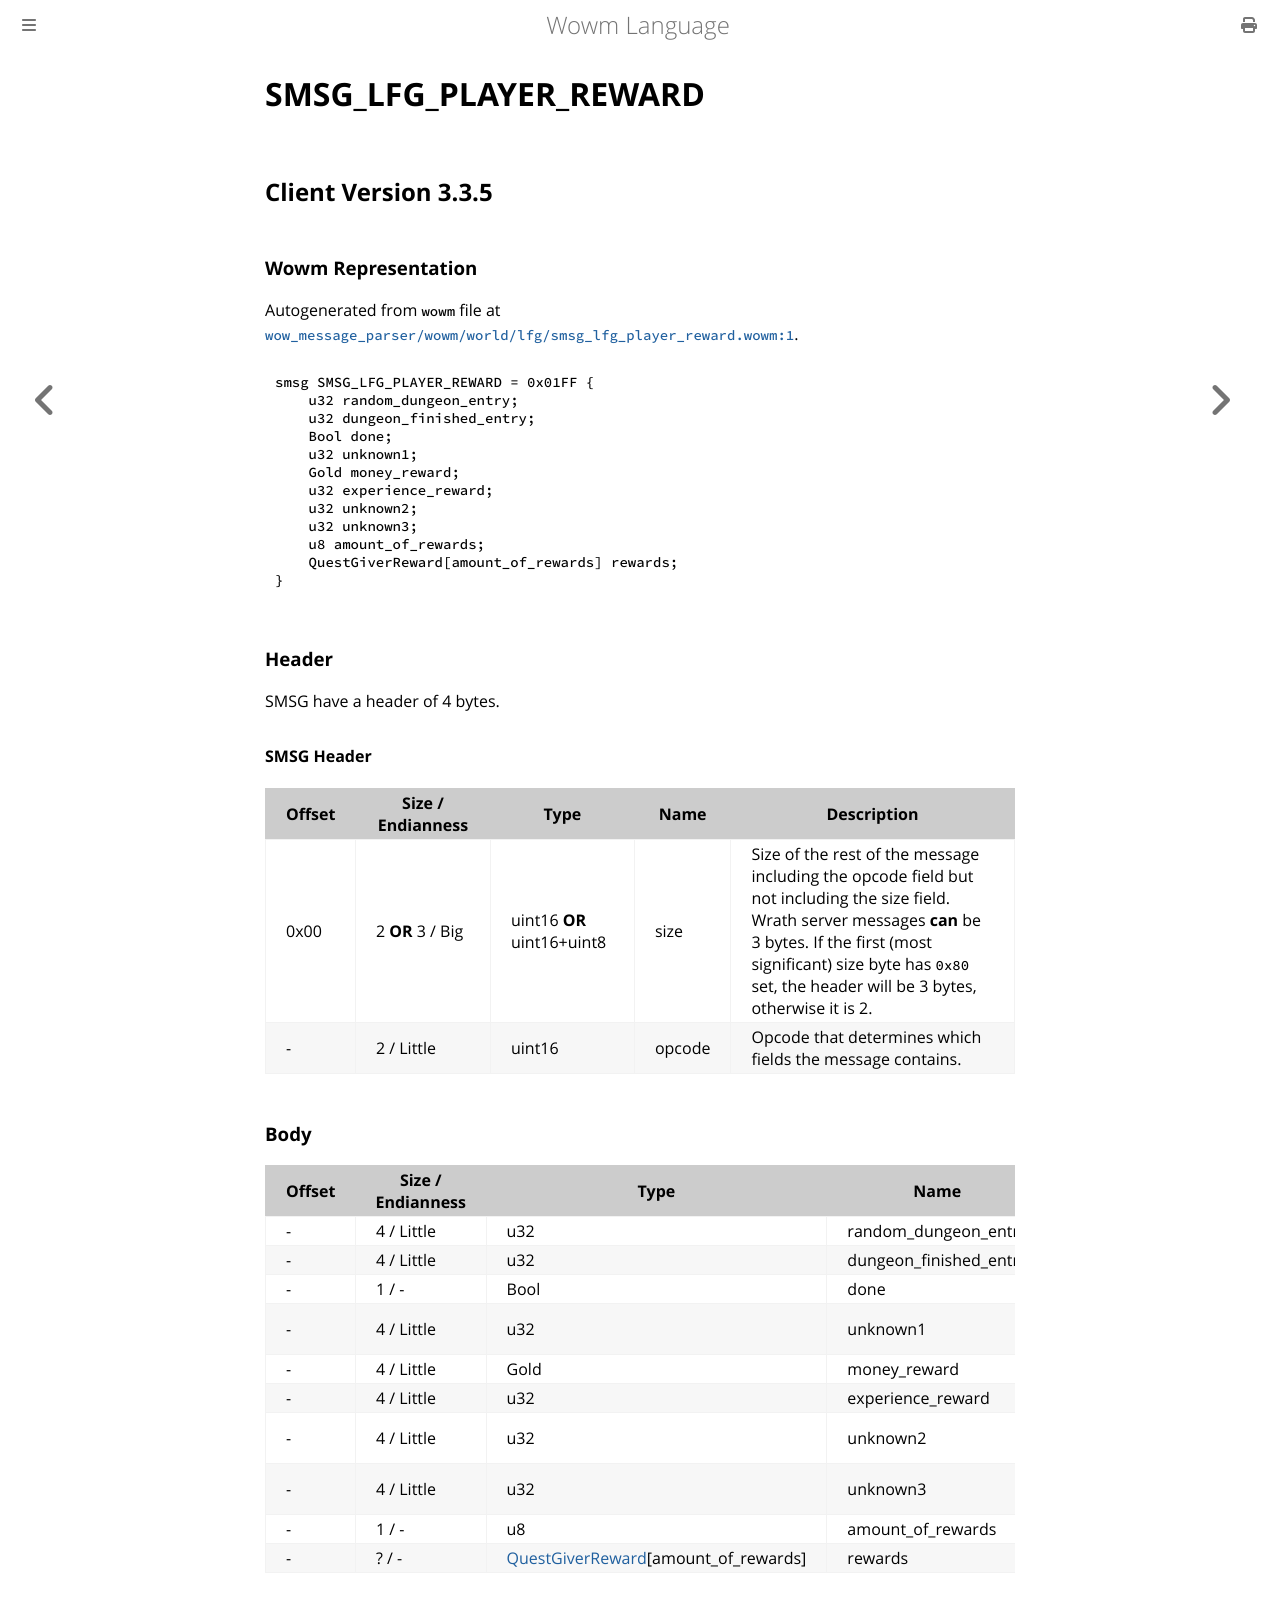

repository: gtker/wow_messages · page: docs/smsg_lfg_player_reward.html · generator: mdbook

# SMSG_LFG_PLAYER_REWARD

## Client Version 3.3.5

### Wowm Representation

Autogenerated from `wowm` file at [`wow_message_parser/wowm/world/lfg/smsg_lfg_player_reward.wowm:1`](https://github.com/gtker/wow_messages/tree/main/wow_message_parser/wowm/world/lfg/smsg_lfg_player_reward.wowm#L1).
```rust,ignore
smsg SMSG_LFG_PLAYER_REWARD = 0x01FF {
    u32 random_dungeon_entry;
    u32 dungeon_finished_entry;
    Bool done;
    u32 unknown1;
    Gold money_reward;
    u32 experience_reward;
    u32 unknown2;
    u32 unknown3;
    u8 amount_of_rewards;
    QuestGiverReward[amount_of_rewards] rewards;
}
```
### Header

SMSG have a header of 4 bytes.

#### SMSG Header

| Offset | Size / Endianness | Type   | Name   | Description |
| ------ | ----------------- | ------ | ------ | ----------- |
| 0x00   | 2 **OR** 3 / Big           | uint16 **OR** uint16+uint8 | size | Size of the rest of the message including the opcode field but not including the size field. Wrath server messages **can** be 3 bytes. If the first (most significant) size byte has `0x80` set, the header will be 3 bytes, otherwise it is 2.|
| -      | 2 / Little| uint16 | opcode | Opcode that determines which fields the message contains. |

### Body

| Offset | Size / Endianness | Type | Name | Comment |
| ------ | ----------------- | ---- | ---- | ------- |
| - | 4 / Little | u32 | random_dungeon_entry |  |
| - | 4 / Little | u32 | dungeon_finished_entry |  |
| - | 1 / - | Bool | done |  |
| - | 4 / Little | u32 | unknown1 | emus set to 1. |
| - | 4 / Little | Gold | money_reward |  |
| - | 4 / Little | u32 | experience_reward |  |
| - | 4 / Little | u32 | unknown2 | emus set to 0. |
| - | 4 / Little | u32 | unknown3 | emus set to 0. |
| - | 1 / - | u8 | amount_of_rewards |  |
| - | ? / - | [QuestGiverReward](questgiverreward.md)[amount_of_rewards] | rewards |  |
